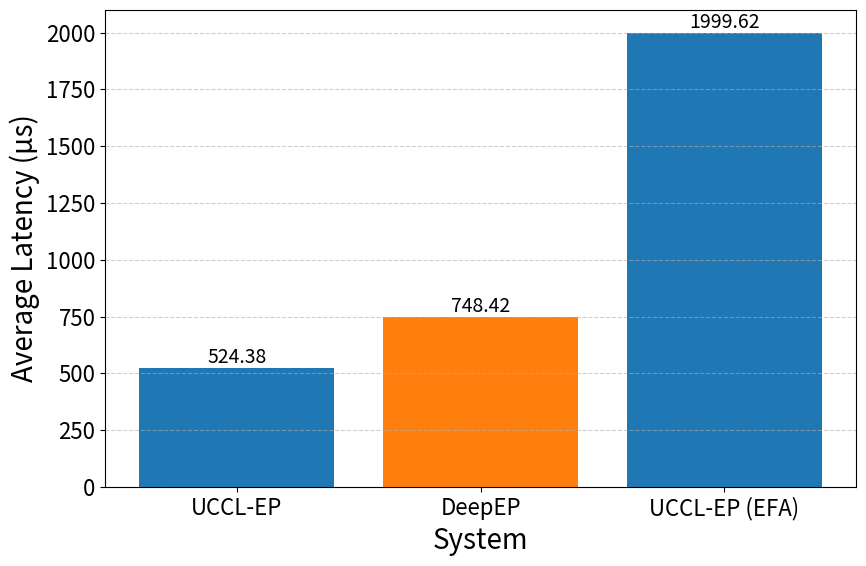

Recreate this plot in Python.
import matplotlib.pyplot as plt
import numpy as np

# ---------------------------
# Data (Latency in µs, incl. GEMM)
# ---------------------------
systems = ["UCCL-EP", "DeepEP", "UCCL-EP (EFA)"]

lat_min_us = [507.94, 650.24, 1793.86]
lat_max_us = [540.83, 846.6, 2205.38]

# Compute average
lat_avg_us = np.mean([lat_min_us, lat_max_us], axis=0)

idx = np.arange(len(systems))

# ---------------------------
# Plot settings
# ---------------------------
plt.rcParams.update(
    {
        "font.size": 18,
        "axes.labelsize": 20,
        "xtick.labelsize": 16,
        "ytick.labelsize": 16,
        "legend.fontsize": 16,
        "lines.linewidth": 3,
        "lines.markersize": 10,
    }
)

# ---------------------------
# Plot Average Latency
# ---------------------------
plt.figure(figsize=(9, 6))
bars = plt.bar(idx, lat_avg_us, color=["#1f77b4", "#ff7f0e", "#1f77b4"])
plt.xticks(idx, systems, rotation=0)
plt.xlabel("System")
plt.ylabel("Average Latency (µs)")
plt.grid(True, axis="y", linestyle="--", alpha=0.6)

# Annotate bars
for rect, val in zip(bars, lat_avg_us):
    h = rect.get_height()
    plt.text(
        rect.get_x() + rect.get_width() / 2.0,
        h,
        f"{val:.2f}",
        ha="center",
        va="bottom",
        fontsize=14,
    )

plt.tight_layout()
plt.savefig("latency_avg_comparison.png", dpi=300)
plt.show()
